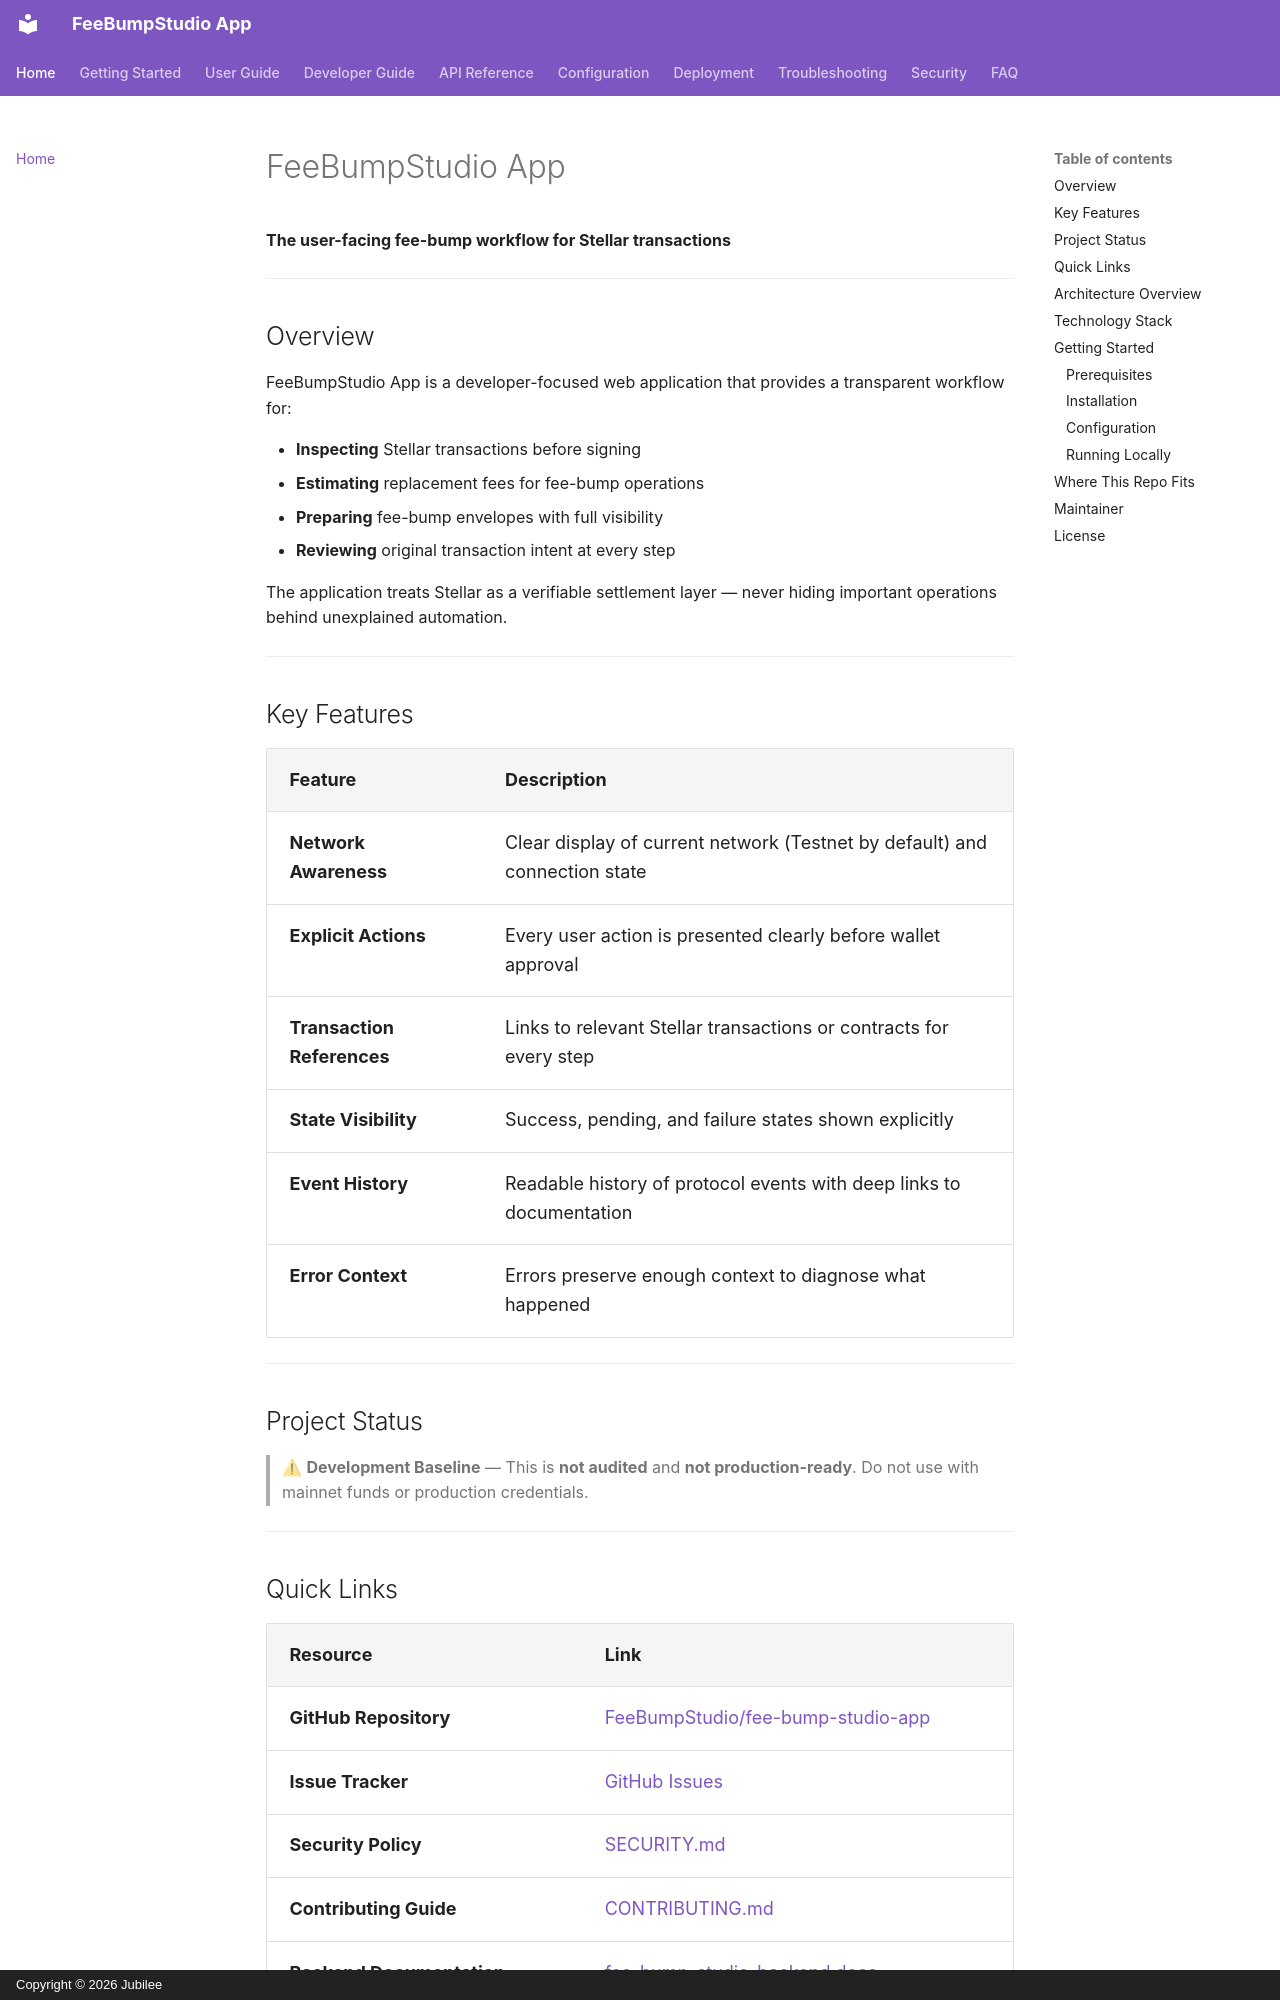

repository: FeeBumpStudio/fee-bump-studio-app · page: index.html · generator: mkdocs · copyright: Copyright © 2026 Jubilee

# FeeBumpStudio App

**The user-facing fee-bump workflow for Stellar transactions**

---

## Overview

FeeBumpStudio App is a developer-focused web application that provides a transparent workflow for:

- **Inspecting** Stellar transactions before signing
- **Estimating** replacement fees for fee-bump operations
- **Preparing** fee-bump envelopes with full visibility
- **Reviewing** original transaction intent at every step

The application treats Stellar as a verifiable settlement layer — never hiding important operations behind unexplained automation.

---

## Key Features

| Feature | Description |
|---------|-------------|
| **Network Awareness** | Clear display of current network (Testnet by default) and connection state |
| **Explicit Actions** | Every user action is presented clearly before wallet approval |
| **Transaction References** | Links to relevant Stellar transactions or contracts for every step |
| **State Visibility** | Success, pending, and failure states shown explicitly |
| **Event History** | Readable history of protocol events with deep links to documentation |
| **Error Context** | Errors preserve enough context to diagnose what happened |

---

## Project Status

> ⚠ **Development Baseline** — This is **not audited** and **not production-ready**. Do not use with mainnet funds or production credentials.

---
